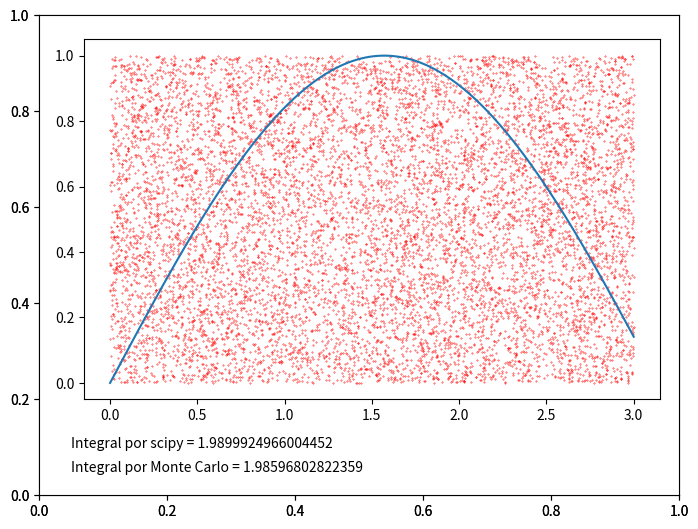

Recreate this plot in Python.
import numpy as np
import scipy.integrate
from matplotlib import pyplot as plt

# integral de una funcion usando arrays de numpy
def integra_mc_npy(fun = np.sin, a = 0, b = 3, num_puntos = 10000):
    X = np.linspace(a, b, 256, endpoint=True)
    Y = fun(X)

    maxValue = np.amax(Y) # maximo valor de la funcion

    #generacion de numeros aleatorios
    xRand = np.random.uniform(a, b, num_puntos)
    yRand = np.random.uniform(0, maxValue, num_puntos)

    nDebajo = (fun(xRand) > yRand) # los que quedan bajo la funcion

    # integrales por monte carlo y scipy
    IMonteCarlo = (nDebajo.sum()/num_puntos)*(b-a)*maxValue
    IIntegrate = (scipy.integrate.quad(fun, a, b))[0]

    #pintamos grafica y datos
    plt.axes([0, 0, 1, 1])
    plt.text(0.05,0.05, "Integral por Monte Carlo = " + str(IMonteCarlo))
    plt.text(0.05,0.1, "Integral por scipy = " + str(IIntegrate))

    plt.axes([.07, .2, .9, .75])
    plt.plot(X, Y)
    plt.scatter(xRand, yRand, 0.1, 'red')
    

    plt.savefig('IntegralMonteCarlo.png')
    plt.show()

def integra_mc_list(fun = np.sin, a = 0, b = 3, num_puntos = 10000):
    X = np.linspace(a, b, 256, endpoint=True)
    Y = fun(X)

    maxValue = np.amax(Y)

    xRand = np.random.uniform(a, b, num_puntos)
    yRand = np.random.uniform(0, maxValue, num_puntos)
    nDebajo = (fun(xRand) > yRand)

    IMonteCarlo = (nDebajo.sum()/num_puntos)*(b-a)*maxValue
    IIntegrate = (scipy.integrate.quad(fun, a, b))[0]


    plt.axes([0, 0, 1, 1])
    plt.text(0.05,0.05, "Integral por Monte Carlo = " + str(IMonteCarlo))
    plt.text(0.05,0.1, "Integral por scipy = " + str(IIntegrate))

    plt.axes([.07, .2, .9, .75])
    plt.plot(X, Y)
    plt.scatter(xRand, yRand, 0.1, 'red')
    
    plt.show()

def main():
    integra_mc_npy()
    integra_mc_list()

main()